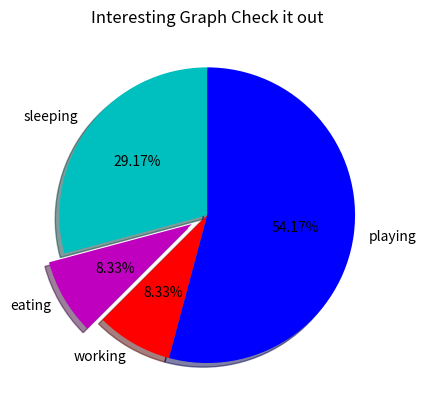

This chart was generated by the following Python code:
import matplotlib.pyplot as plt
# 设置内容列表
slices = [7,2,2,13]
# 设置对应内容名称
activities = ['sleeping','eating','working','playing']
# 设置对应颜色
cols = ['c','m','r','b']
# 绘制饼图
# startangle: 起始绘制角度,默认图是从x轴正方向逆时针画起,如设定=90则从y轴正方向画起
# shadow: 是否设置阴影效果
# explode: 每一块距离中心距离
# autopct: 设置百分号显示格式
plt.pie(slices,
        labels=activities,colors=cols,
        startangle=90,shadow= True,
        explode=(0,0.12,0,0),
        autopct='%1.2f%%')
# 设置标题
plt.title('Interesting Graph Check it out')
plt.show()